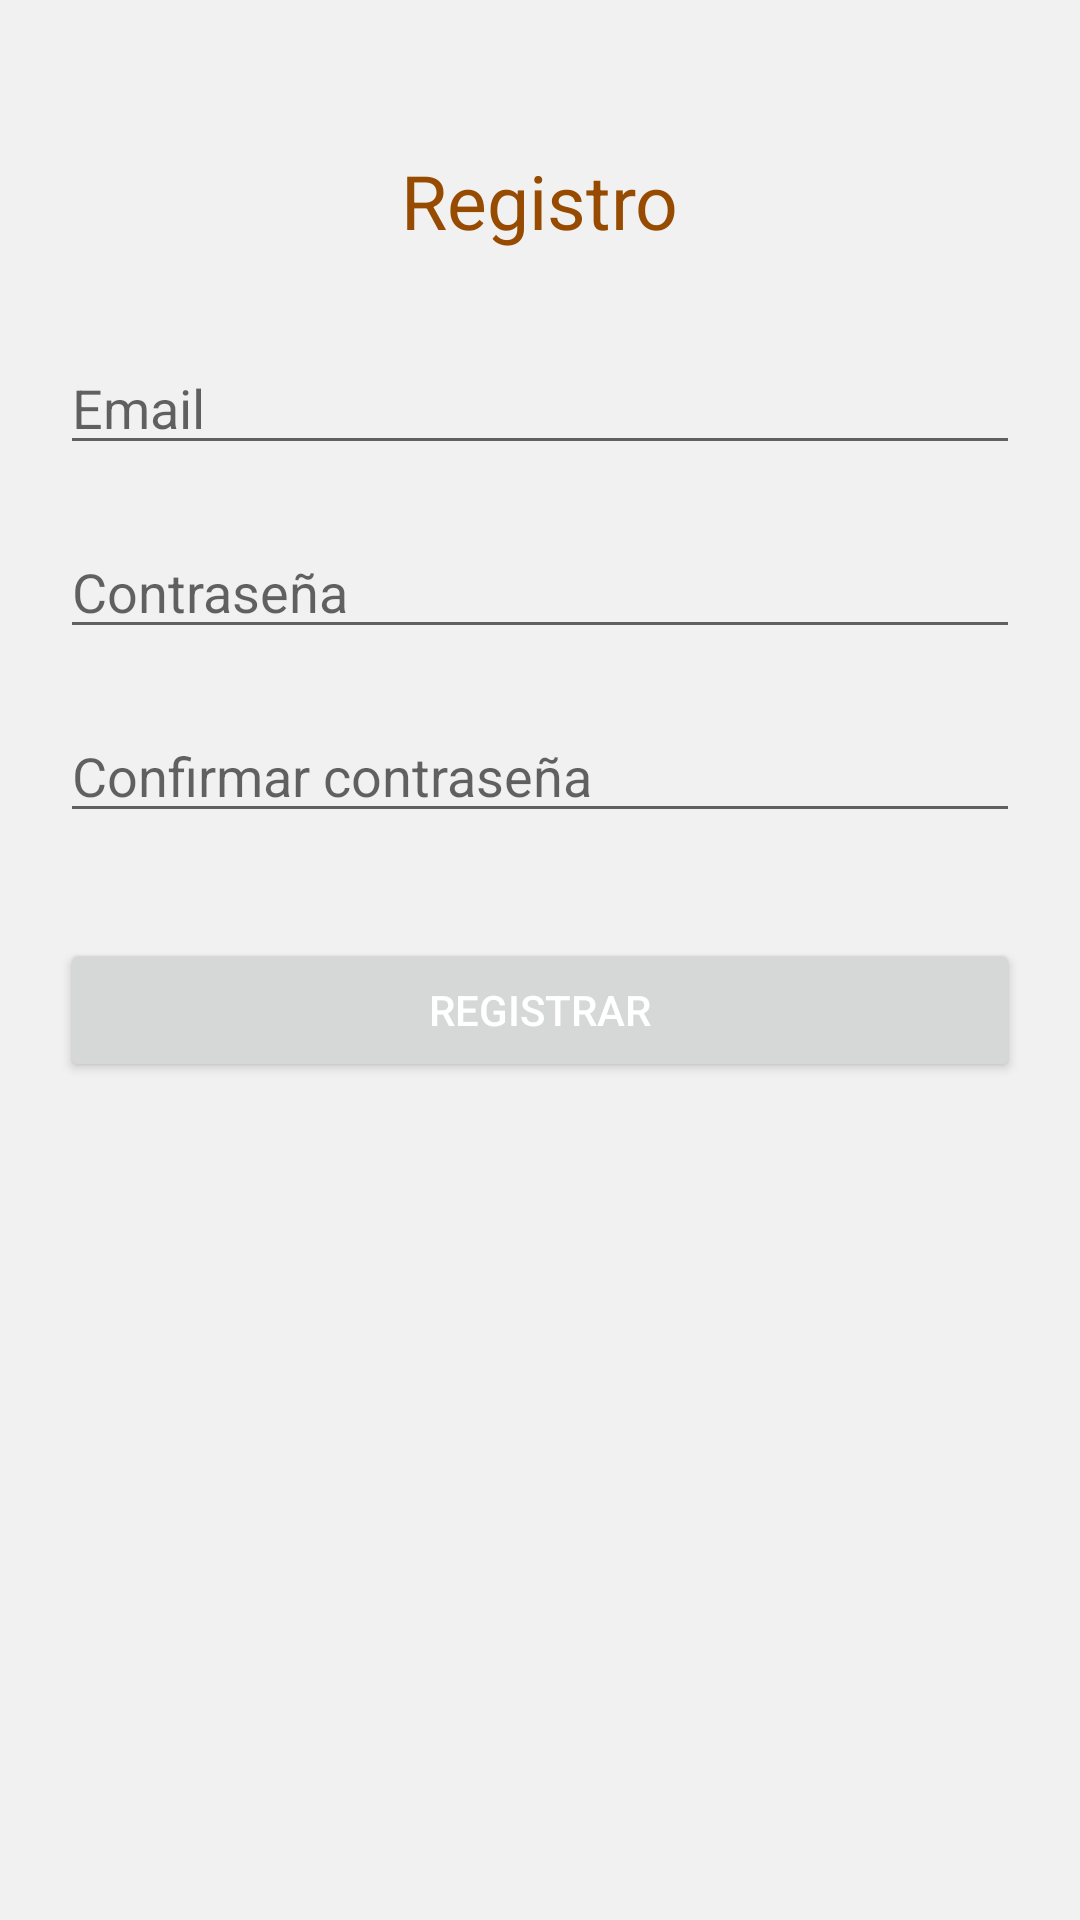

The Android layout XML behind this screen, and the referenced resources:
<!-- AndroidManifest.xml: application theme Theme.MappingMemoriesApp -->
<!-- res/layout/activity_register.xml -->
<?xml version="1.0" encoding="utf-8"?>
<RelativeLayout
    xmlns:android="http://schemas.android.com/apk/res/android"
    android:layout_width="match_parent"
    android:layout_height="match_parent"
    android:background="@color/white2"
    >

    <ScrollView
        android:layout_width="match_parent"
        android:layout_height="match_parent">
        <RelativeLayout
            android:layout_width="match_parent"
            android:layout_height="wrap_content">


            <RelativeLayout
                android:layout_width="match_parent"
                android:layout_height="match_parent"
                android:id="@+id/relLayout1"
                android:padding="20dp">

                <TextView
                    android:layout_width="wrap_content"
                    android:layout_height="wrap_content"
                    android:text="Registro"
                    android:textColor="@color/brown"
                    android:textSize="25sp"
                    android:layout_centerHorizontal="true"
                    android:layout_marginTop="30dp"
                    android:id="@+id/textEmailReg"/>


                <EditText
                    android:id="@+id/input_email"
                    android:layout_width="match_parent"
                    android:layout_height="wrap_content"
                    android:layout_marginTop="30dp"
                    android:inputType="textEmailAddress"
                    android:textColor="@color/dark_brown"
                    android:hint="Email"
                    android:layout_below="@+id/textEmailReg"/>


                <EditText
                    android:id="@+id/input_password"
                    android:layout_width="match_parent"
                    android:layout_height="wrap_content"
                    android:layout_marginTop="20dp"
                    android:inputType="textPassword"
                    android:textColor="@color/dark_brown"
                    android:hint="Contraseña"
                    android:layout_below="@+id/input_email"/>

                <EditText
                    android:id="@+id/input_confirm_password"
                    android:layout_width="match_parent"
                    android:layout_height="wrap_content"
                    android:layout_marginTop="20dp"
                    android:inputType="textPassword"
                    android:hint="Confirmar contraseña"
                    android:textColor="@color/dark_brown"
                    android:layout_below="@+id/input_password"/>


                <Button
                    android:id="@+id/btn_register"
                    android:layout_width="match_parent"
                    android:layout_height="wrap_content"
                    android:layout_marginTop="35dp"
                    android:textColor="@color/white"
                    android:layout_below="@+id/input_confirm_password"
                    android:text="Registrar"/>

            </RelativeLayout>



        </RelativeLayout>
    </ScrollView>

    <ProgressBar
        android:layout_width="wrap_content"
        android:layout_height="wrap_content"
        android:id="@+id/progressBar"
        android:layout_centerHorizontal="true"
        android:layout_marginTop="120dp"
        android:visibility="invisible"/>

</RelativeLayout>
<!-- resources referenced by this layout -->
<resources>
  <color name="brown">#964B00</color>
  <color name="dark_brown">#836853</color>
  <color name="white">#FFFFFFFF</color>
  <color name="white2">#F1F1F1</color>
  <style name="Theme.MappingMemoriesApp" parent="Theme.MaterialComponents.DayNight.DarkActionBar">
          
          <item name="colorPrimary">@color/brown</item>
          <item name="colorPrimaryVariant">@color/dark_brown</item>
          <item name="colorOnPrimary">@color/white2</item>
          
          <item name="colorSecondary">@color/light_brown</item>
          <item name="colorSecondaryVariant">@color/brown_pink</item>
          <item name="colorOnSecondary">@color/black</item>
          
          <item name="android:statusBarColor">?attr/colorPrimaryVariant</item>
          
      </style>
  <color name="light_brown">#D1C3B7</color>
  <color name="brown_pink">#DDC1BD</color>
  <color name="black">#FF000000</color>
</resources>
